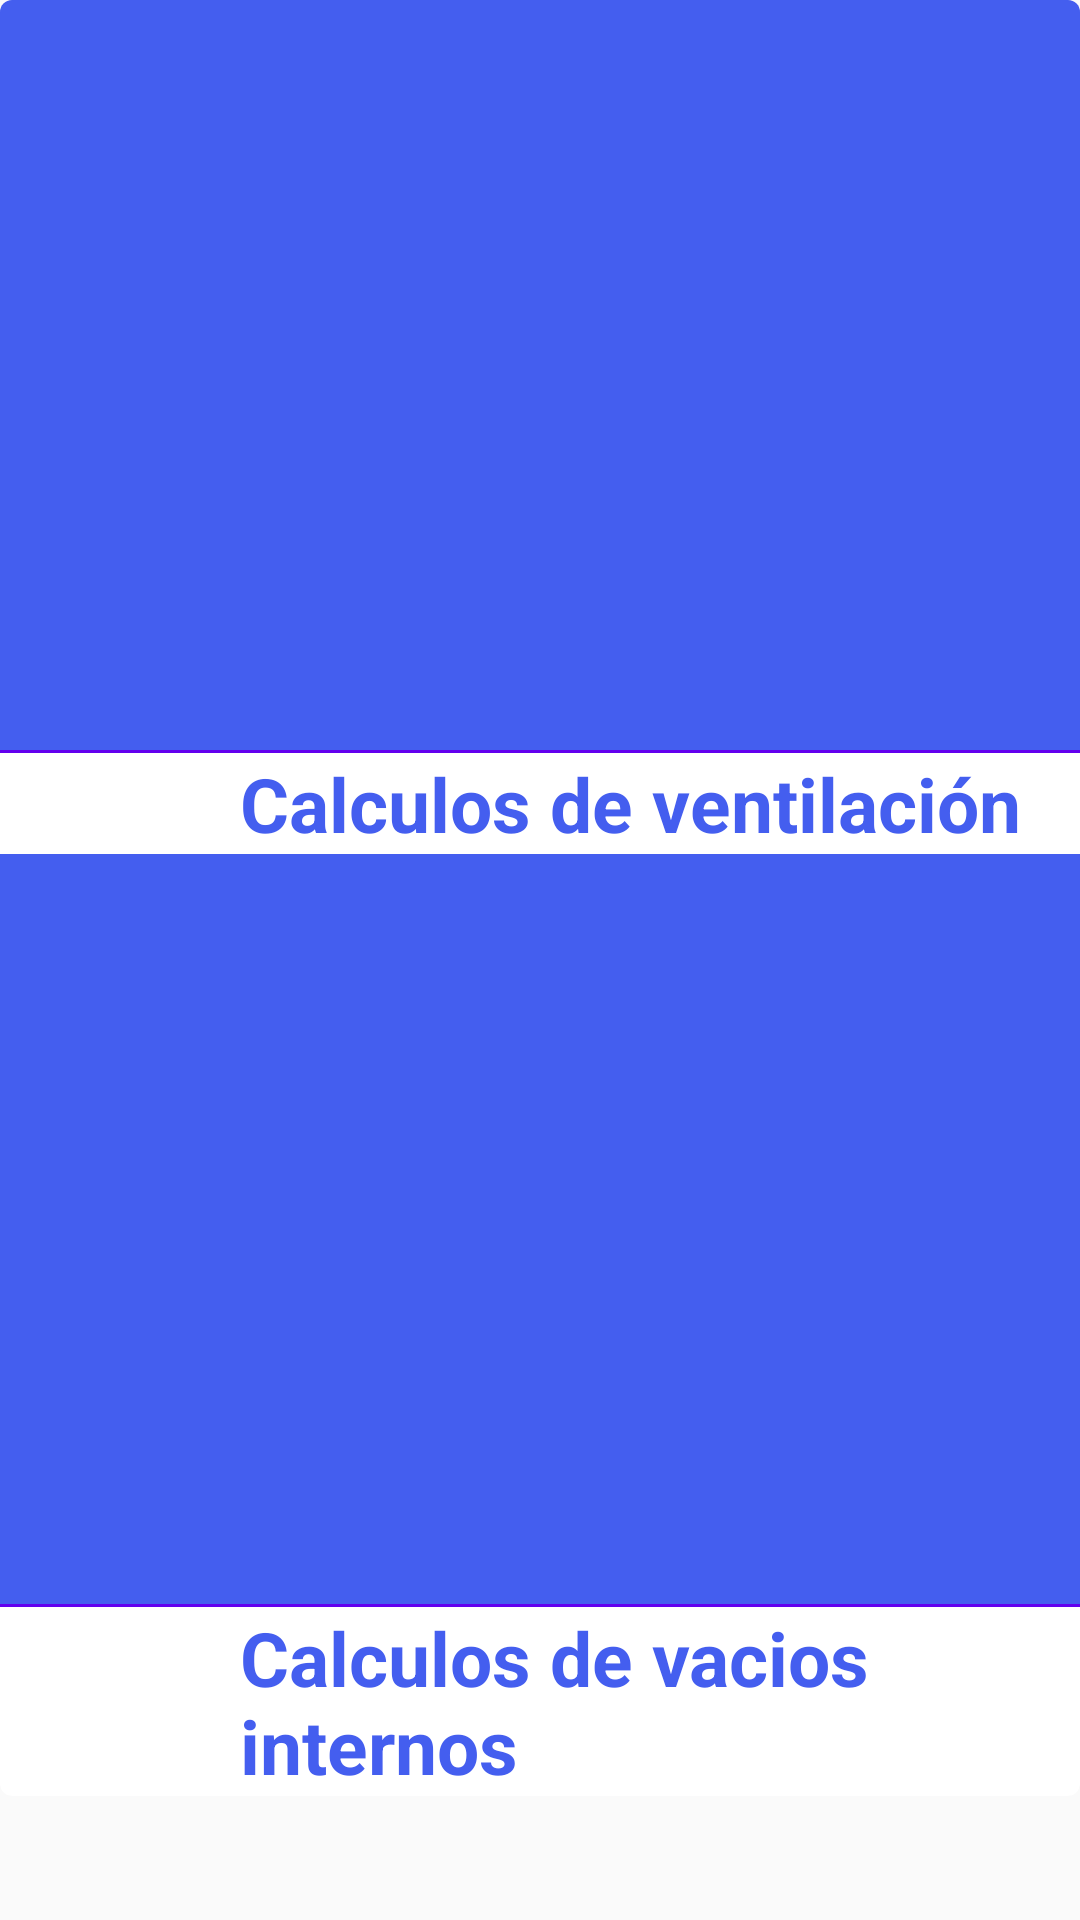

Produce the Android XML layout that renders to this screen, including the resource entries it uses.
<!-- AndroidManifest.xml: application theme AppTheme -->
<!-- res/layout/fragment_home.xml -->
<?xml version="1.0" encoding="utf-8"?>
<FrameLayout xmlns:android="http://schemas.android.com/apk/res/android"
    xmlns:tools="http://schemas.android.com/tools"
    android:layout_width="match_parent"
    android:layout_height="match_parent"
    xmlns:app="http://schemas.android.com/apk/res-auto"
    tools:context=".ui.fragments.HomeFragment">

<ScrollView
    android:layout_width="match_parent"
    android:layout_height="wrap_content">
    <LinearLayout

        android:layout_width="match_parent"
        android:layout_height="match_parent"
        android:orientation="vertical">

            <androidx.cardview.widget.CardView
                android:layout_width="match_parent"
                android:layout_height="wrap_content"
                app:cardCornerRadius="@dimen/cardCornerRadius"
                app:cardElevation="0dp">

                <LinearLayout
                    android:layout_width="match_parent"
                    android:layout_height="wrap_content"
                    android:orientation="vertical">
                    <ImageView
                        android:layout_width="match_parent"
                        android:layout_height="@dimen/altoImageViewHome"
                        android:src="@drawable/calvent"
                        android:background="@color/colorPrimaryDark"/>
                    <View
                        android:layout_width="match_parent"
                        android:layout_height="1dp"
                        android:background="@color/design_default_color_primary"/>
                    <TextView
                        android:layout_width="match_parent"
                        android:layout_height="wrap_content"
                       android:text="@string/inicio_frag_tv_calculos_vent"
                        android:textStyle="bold"
                        android:textSize="@dimen/tamañoTituloHome"
                        android:textColor="@color/colorPrimaryDark"
                        android:background="@color/colorText"
                        android:layout_marginRight="@dimen/marginHomeRightSubtitle"
                        android:layout_marginLeft="@dimen/marginHomeLetfSubtitle" />

                    <ImageView
                        android:layout_width="match_parent"
                        android:layout_height="@dimen/altoImageViewHome"
                        android:src="@drawable/vacuumicon"
                        android:background="@color/colorPrimaryDark"/>

                    <View
                        android:layout_width="match_parent"
                        android:layout_height="1dp"
                        android:background="@color/design_default_color_primary"/>


                    <TextView
                        android:layout_width="match_parent"
                        android:layout_height="wrap_content"
                        android:text="@string/inicio_frag_tv_calculos_vacios"
                        android:textStyle="bold"
                        android:textSize="@dimen/tamañoTituloHome"
                        android:textColor="@color/colorPrimaryDark"
                        android:background="@color/colorText"
                        android:layout_marginRight="@dimen/marginHomeRightSubtitle"
                        android:layout_marginLeft="@dimen/marginHomeLetfSubtitle" />


                </LinearLayout>

            </androidx.cardview.widget.CardView>

    </LinearLayout>
</ScrollView>

</FrameLayout>
<!-- resources referenced by this layout -->
<resources>
  <color name="colorPrimaryDark">#445EEF</color>
  <color name="colorText">#FFFFFF</color>
  <dimen name="altoImageViewHome">250dp</dimen>
  <dimen name="cardCornerRadius">4dp</dimen>
  <dimen name="marginHomeLetfSubtitle">80dp</dimen>
  <dimen name="marginHomeRightSubtitle">10dp</dimen>
  <string name="inicio_frag_tv_calculos_vacios">Calculos de vacios internos</string>
  <string name="inicio_frag_tv_calculos_vent">Calculos de ventilación</string>
  <style name="AppTheme" parent="Theme.AppCompat.Light.NoActionBar">
  
          <item name="colorPrimary">@color/colorPrimary</item>
          <item name="colorPrimaryDark">@color/colorPrimaryDark</item>
          <item name="colorAccent">@color/colorAccent</item>
          
          <item name="android:windowFullscreen">false</item>
          <item name="android:windowNoTitle">true</item>
  
      </style>
  <color name="colorPrimary">#03DAC5</color>
  <color name="colorAccent">#03DAC5</color>
</resources>
